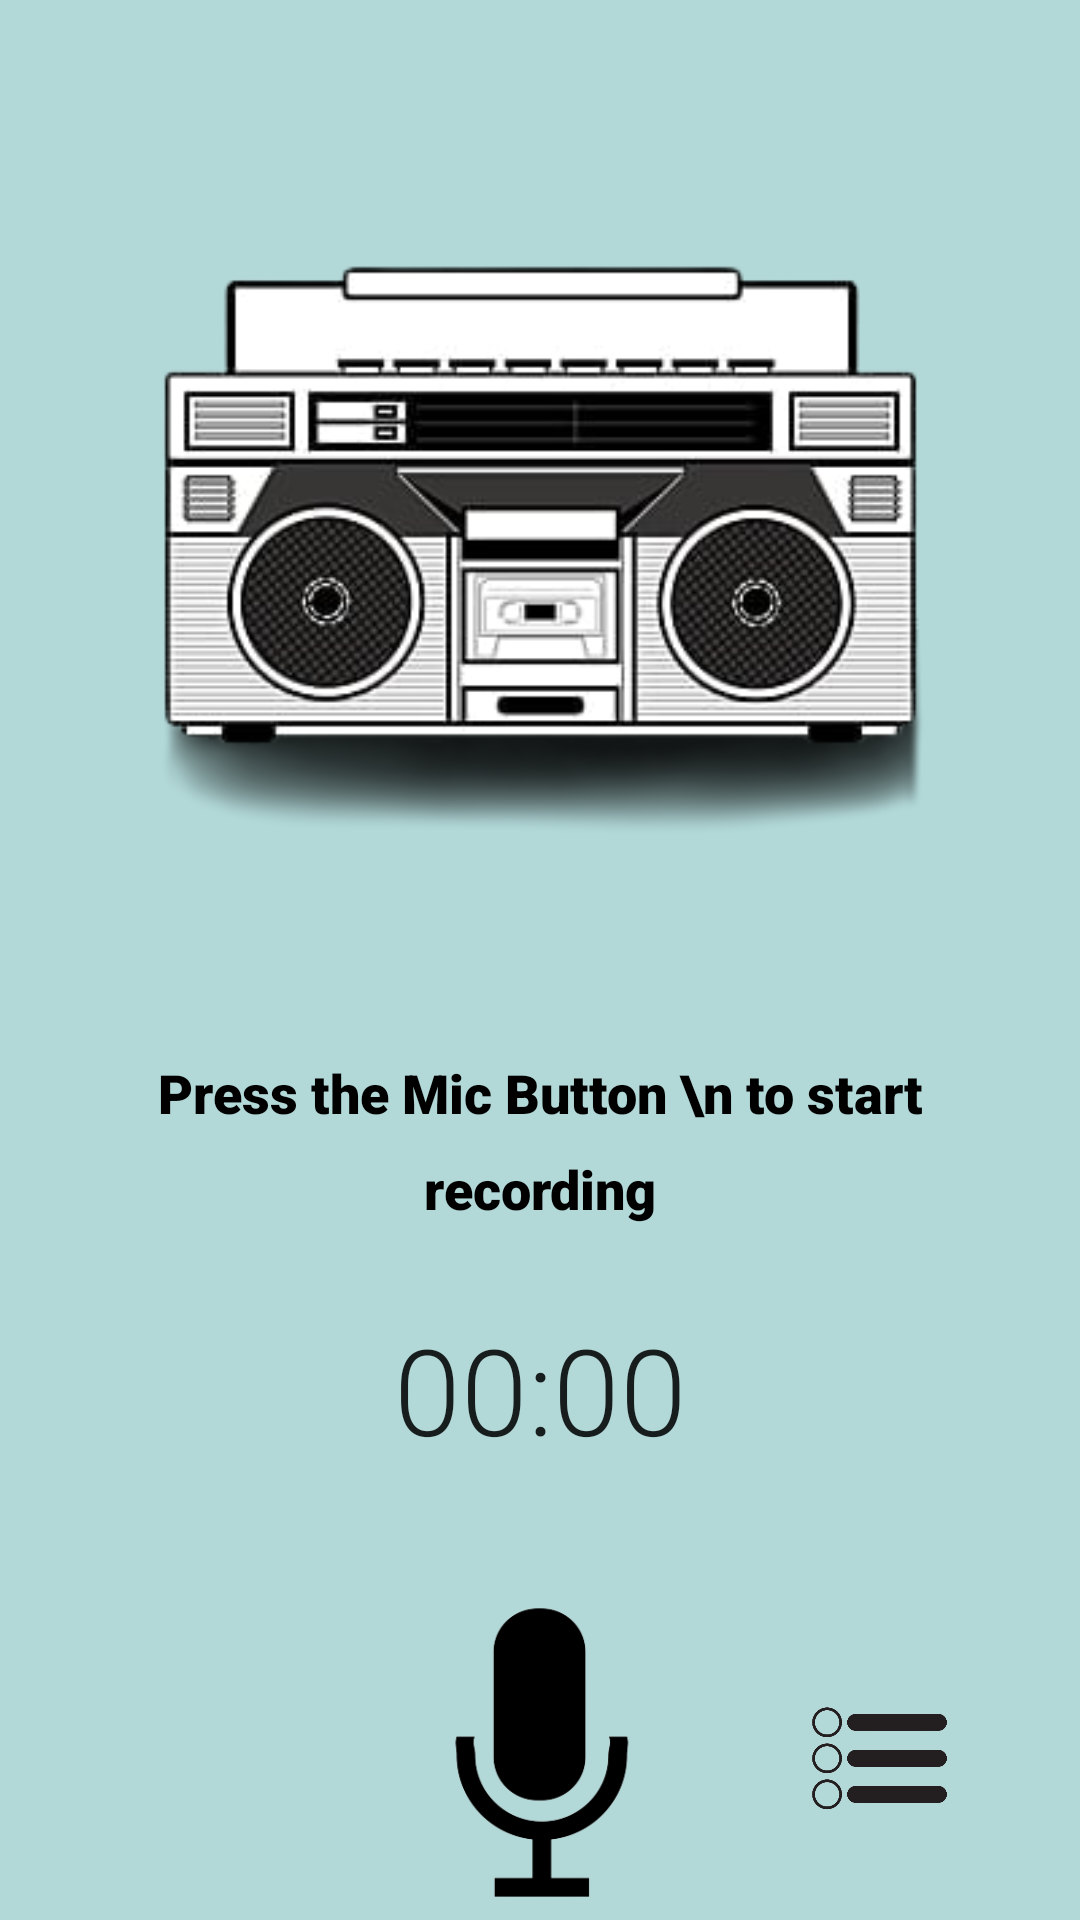

Layout XML and referenced resources for this Android screen:
<!-- AndroidManifest.xml: application theme Theme.TranslatorWithRecorder -->
<!-- res/layout/fragment_record.xml -->
<?xml version="1.0" encoding="utf-8"?>
<androidx.constraintlayout.widget.ConstraintLayout xmlns:android="http://schemas.android.com/apk/res/android"
    xmlns:tools="http://schemas.android.com/tools"
    android:layout_width="match_parent"
    android:layout_height="match_parent"
    xmlns:app="http://schemas.android.com/apk/res-auto"
    tools:context=".RecordFragment"
    android:background="@color/teal_2">

    <ImageView
        android:id="@+id/record_header_image"
        android:layout_width="347dp"
        android:layout_height="324dp"
        android:contentDescription="@string/header_image"
        android:src="@drawable/recorder_background_removed"
        app:layout_constraintEnd_toEndOf="parent"
        app:layout_constraintStart_toStartOf="parent"
        app:layout_constraintTop_toTopOf="parent" />

    <TextView
        android:id="@+id/record_file_name"
        android:layout_width="0dp"
        android:layout_height="wrap_content"
        android:layout_marginTop="28dp"
        android:fontFamily="sans-serif-black"
        android:text="Press the Mic Button \n to start recording"
        android:lineHeight="32dp"
        android:textSize="18sp"
        android:textColor="@color/black"
        android:textAlignment="center"
        android:layout_marginStart="32dp"
        android:layout_marginEnd="32dp"
        app:layout_constraintEnd_toEndOf="parent"
        app:layout_constraintStart_toStartOf="parent"
        app:layout_constraintTop_toBottomOf="@id/record_header_image"
        />
    <Chronometer
        android:id="@+id/record_timer"
        app:layout_constraintTop_toBottomOf="@id/record_file_name"
        app:layout_constraintStart_toStartOf="parent"
        app:layout_constraintEnd_toEndOf="parent"
        android:layout_marginTop="28dp"
        android:fontFamily="sans-serif-light"
        android:textSize="40sp"

        android:layout_width="wrap_content"
        android:layout_height="wrap_content"
    />

    <ImageView
        android:id="@+id/record_btn"
        android:layout_width="82dp"
        android:layout_height="157dp"
        android:layout_marginTop="16dp"
        android:src="@drawable/mic_bg_removed"

        app:layout_constraintEnd_toEndOf="parent"
        app:layout_constraintHorizontal_bias="0.498"
        app:layout_constraintStart_toStartOf="parent"
        app:layout_constraintTop_toBottomOf="@+id/record_timer" />

    <ImageView
        android:id="@+id/record_list_button"
        android:layout_width="92dp"
        android:layout_height="117dp"
        android:padding="16dp"
        android:src="@drawable/menu_bg_removed"
        app:layout_constraintBottom_toBottomOf="@id/record_btn"
        app:layout_constraintEnd_toEndOf="parent"
        app:layout_constraintHorizontal_bias="0.561"
        app:layout_constraintStart_toEndOf="@id/record_btn"
        app:layout_constraintTop_toTopOf="@id/record_btn"
        app:layout_constraintVertical_bias="0.55" />


</androidx.constraintlayout.widget.ConstraintLayout>
<!-- resources referenced by this layout -->
<resources>
  <color name="black">#FF000000</color>
  <color name="teal_2">#B2D8D8</color>
  <!-- drawable menu_bg_removed: png bitmap (drawable, 23041 bytes) -->
  <!-- drawable mic_bg_removed: png bitmap (drawable, 10713 bytes) -->
  <!-- drawable recorder_background_removed: png bitmap (drawable, 48254 bytes) -->
  <string name="header_image">Header_image</string>
  <style name="Theme.TranslatorWithRecorder" parent="Theme.MaterialComponents.Light.NoActionBar">
          
          <item name="colorPrimary">@color/teal_700</item>
          <item name="colorPrimaryVariant">@color/teal_200</item>
          <item name="colorOnPrimary">@color/white</item>
          
          <item name="colorSecondary">@color/teal_200</item>
          <item name="colorSecondaryVariant">@color/teal_700</item>
          <item name="colorOnSecondary">@color/black</item>
  
          
          <item name="android:statusBarColor">?attr/colorPrimaryVariant</item>
          
      </style>
  <color name="teal_700">#FF018786</color>
  <color name="teal_200">#FF03DAC5</color>
  <color name="white">#FFFFFFFF</color>
</resources>
